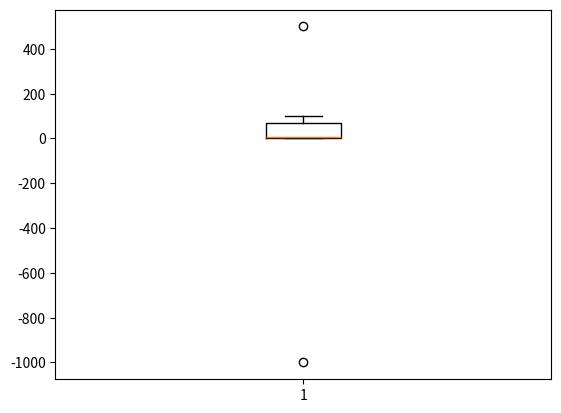

Reproduce this figure in Python.
import numpy as np
aaa = np.array([1,2,-1000,4,6,7,8,90,100,500])

def outliers(data_out):
    quartile_1, q2, quartile_3 = np.percentile(data_out, [25, 50, 75])
    print("1사분위 : ", quartile_1)
    print("q2 : ", q2)
    print("3사분위 : ", quartile_3)
    iqr = quartile_3 - quartile_1
    lower_bound = quartile_1 - (iqr * 1.5)
    upper_bound = quartile_3 + (iqr * 1.5)
    return np.where((data_out>upper_bound) | (data_out<lower_bound))

outliers_loc = outliers(aaa)

print('이상치의 위치 : ', outliers_loc)

# 시각화
# 위 데이터를 boxplot으로 그리기

import matplotlib.pyplot as plt

plt.boxplot(aaa)
plt.show()

